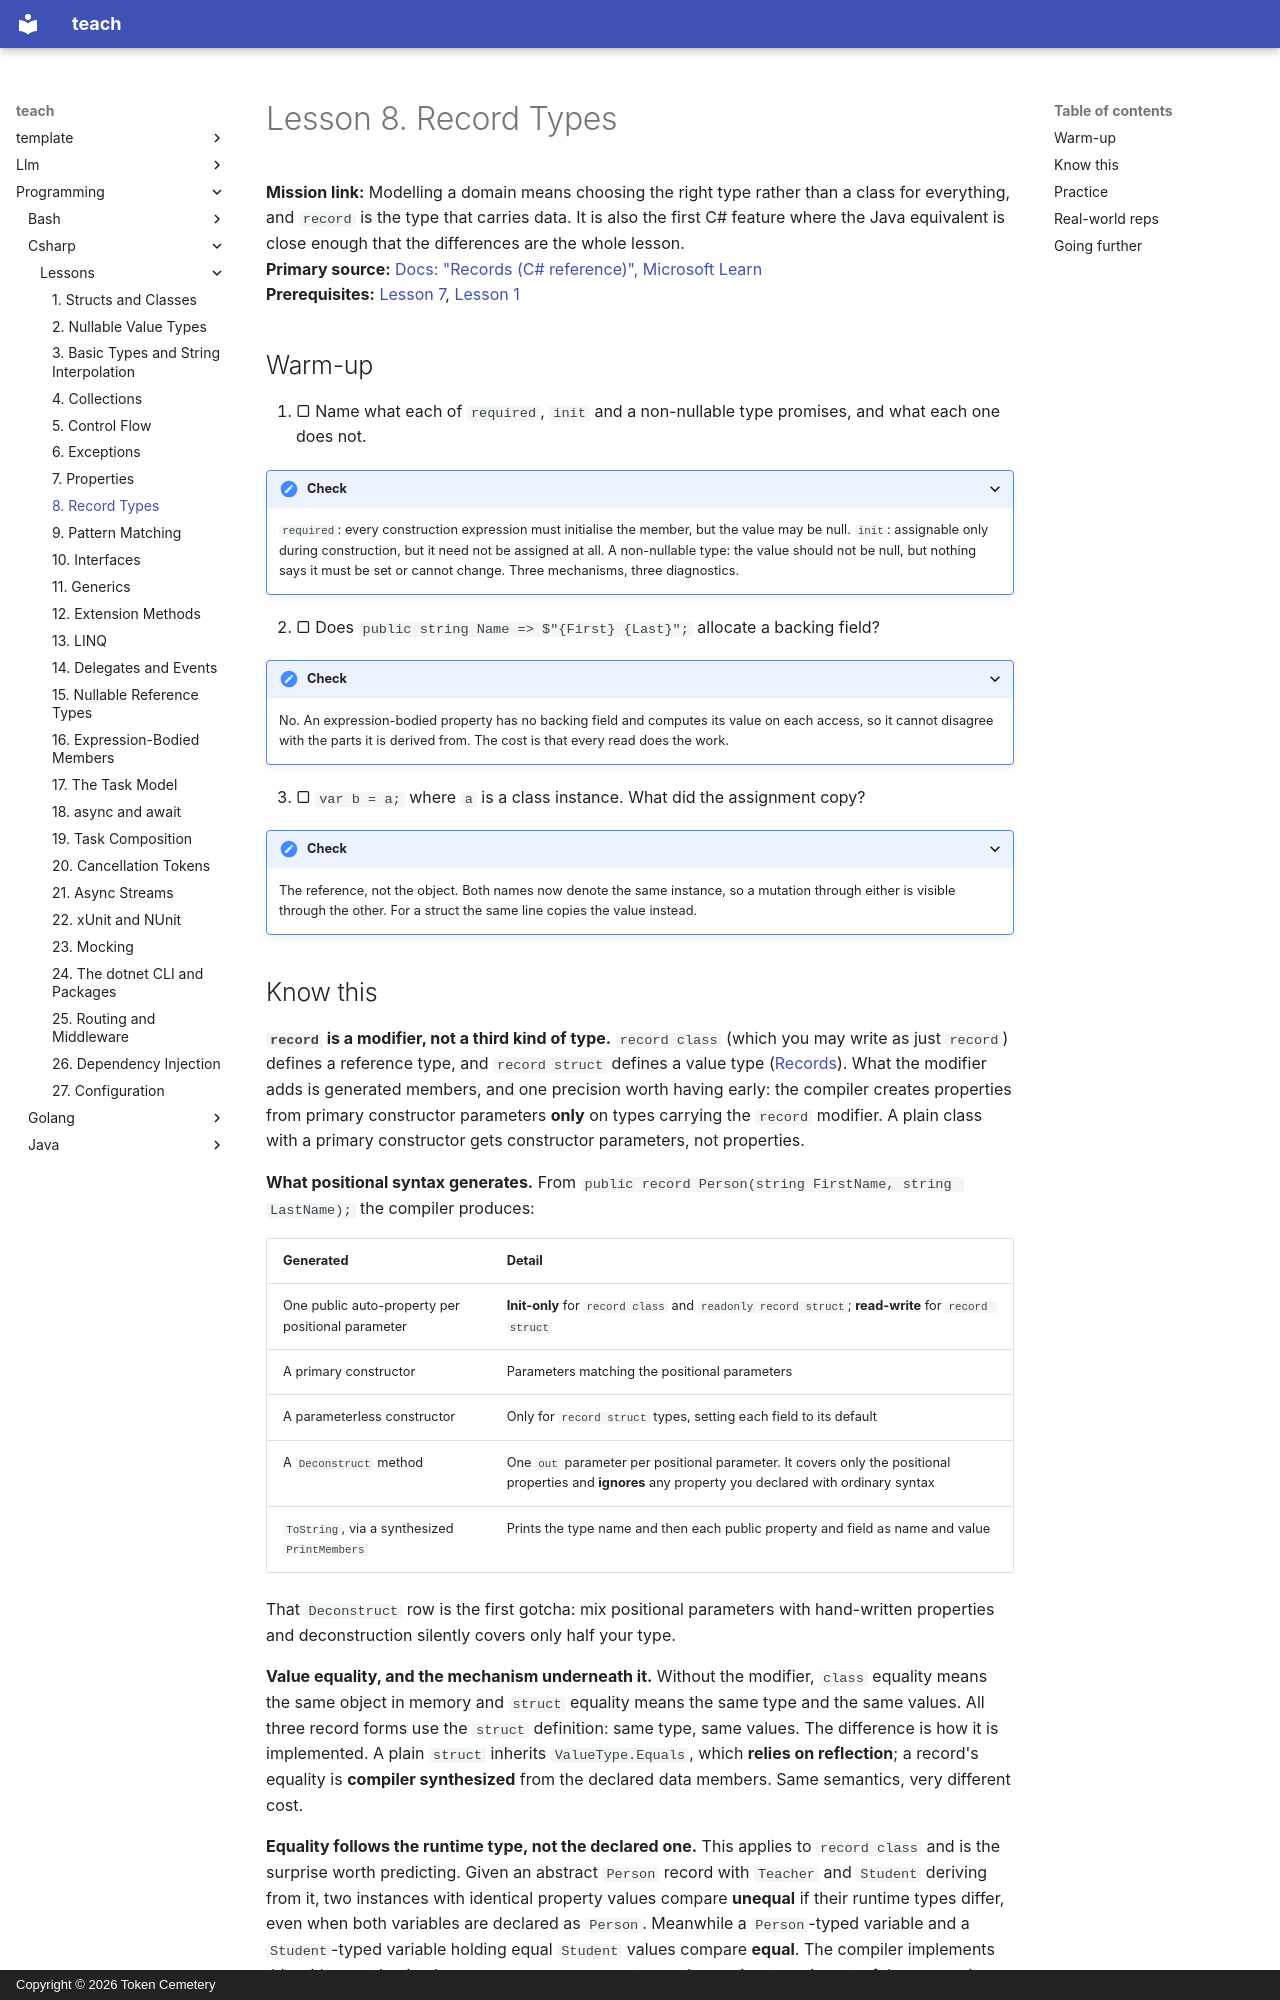

repository: TokenCemetery/teach · page: programming/csharp/lessons/0008-record-types/index.html · generator: mkdocs · copyright: Copyright © 2026 Token Cemetery

---
title: "8. Record Types"
description: "What the record modifier actually generates, why equality depends on the runtime type, and the shallow immutability a with expression does not fix"
type: lesson
---

# Lesson 8. Record Types

**Mission link:** Modelling a domain means choosing the right type rather than a class for everything, and `record` is the type that carries data. It is also the first C# feature where the Java equivalent is close enough that the differences are the whole lesson.
**Primary source:** [Docs: "Records (C# reference)", Microsoft Learn](https://learn.microsoft.com/en-us/dotnet/csharp/language-reference/builtin-types/record)
**Prerequisites:** [Lesson 7](0007-properties.md), [Lesson 1](0001-structs-and-classes.md)

## Warm-up

1. ▢ Name what each of `required`, `init` and a non-nullable type promises, and what each one does not.

<details markdown="1"><summary>Check</summary>

`required`: every construction expression must initialise the member, but the value may be null. `init`: assignable only during construction, but it need not be assigned at all. A non-nullable type: the value should not be null, but nothing says it must be set or cannot change. Three mechanisms, three diagnostics.

</details>

2. ▢ Does `public string Name => $"{First} {Last}";` allocate a backing field?

<details markdown="1"><summary>Check</summary>

No. An expression-bodied property has no backing field and computes its value on each access, so it cannot disagree with the parts it is derived from. The cost is that every read does the work.

</details>

3. ▢ `var b = a;` where `a` is a class instance. What did the assignment copy?

<details markdown="1"><summary>Check</summary>

The reference, not the object. Both names now denote the same instance, so a mutation through either is visible through the other. For a struct the same line copies the value instead.

</details>
